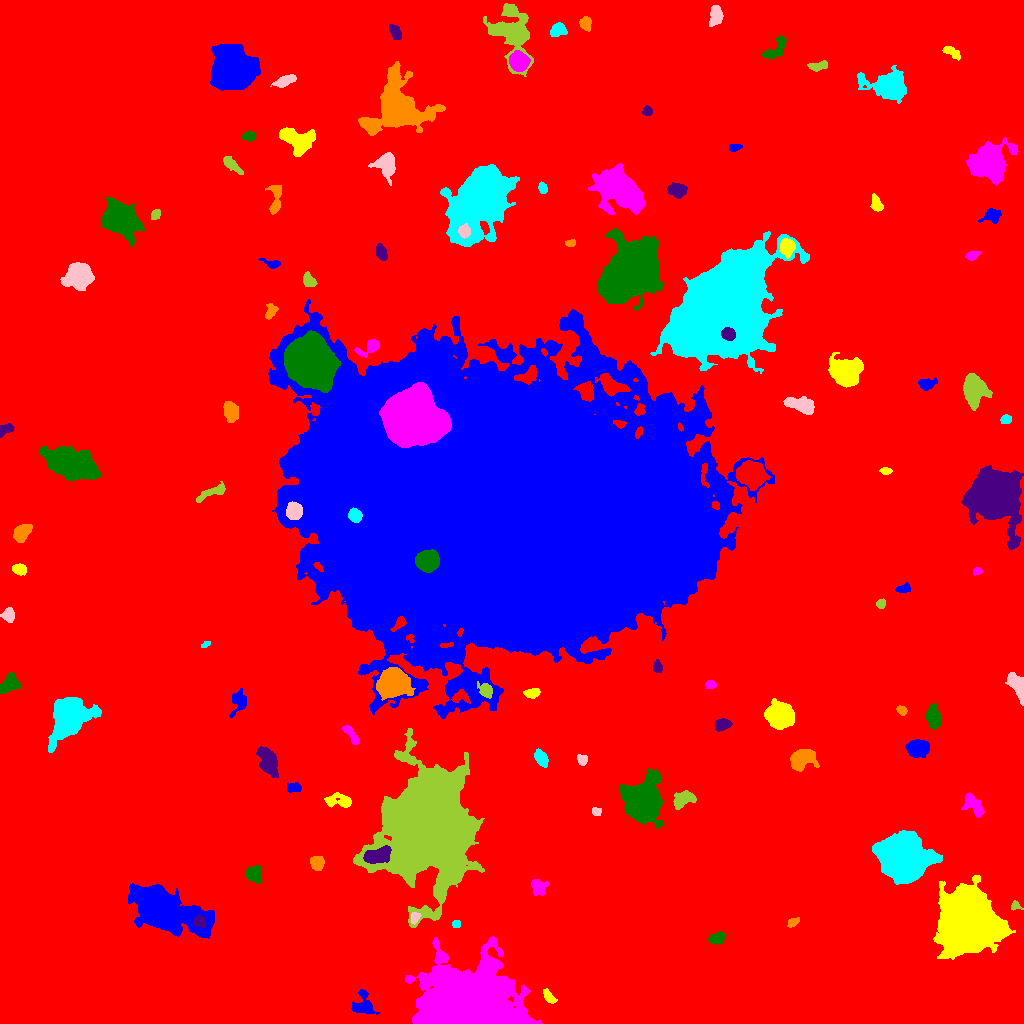

Source data for this figure (header and first rows):
ID, X, Y, A, B, theta, total_flux, mu_max, mu_median, mu_mean, R_fwhm, R_e, R10, R90, x_start, x_end, y_start, y_end, area, greylevel
0, 519.4, 516.3, 304.8, 292.2, -1.111, 2295689, 21.0, 2.0, 2.727, 42.19, 232, 85.64, 384.1, 0, 1023, 0, 1023, 841877, 2.727
1, 363.1, 17.16, 5.173, 5.009, -1.055, 831.0, 9.0, 2.0, 2.481, 4.334, 4.853, 1.784, 8.156, 351, 379, 9, 34, 335, 10.48
2, 548.5, 27.06, 3.966, 2.004, -0.8787, 408.0, 7.0, 3.0, 3.068, 3.949, 3.523, 1.382, 5.557, 543, 557, 20, 35, 133, 12.07
3, 471, 13.71, 20.98, 13.32, 0.0006992, 164359, 241.0, 9.0, 25.54, 8.349, 15.35, 5.47, 30.19, 405, 542, 0, 87, 6435, 32.54
4, 716.6, 84.83, 3.976, 2.638, 0.2179, 544.0, 6.0, 3.0, 3.109, 5.836, 4.184, 1.693, 6.358, 708, 726, 79, 92, 175, 10.11
5, 199.8, 102.0, 2.849, 2.533, -0.9142, 575.0, 10.0, 5.0, 4.563, 4.549, 3.478, 1.382, 5.293, 194, 206, 96, 108, 126, 26.56
6, 792.8, 101.3, 3.135, 1.946, 0.5567, 295.0, 6.0, 3.0, 3.041, 4.297, 3.141, 1.128, 4.82, 787, 799, 96, 106, 97, 10.04
7, 456.5, 99.5, 1.893, 1.85, -0.0, 150.0, 4.0, 2.0, 2.308, 3.742, 2.394, 0.9772, 3.7, 452, 460, 96, 103, 65, 10.31
8, 414.6, 105.3, 2.751, 1.798, 1.13, 251.0, 7.0, 2.0, 2.615, 3.29, 2.764, 1.128, 4.37, 411, 421, 99, 111, 96, 15.61
9, 1015, 117.5, 2.191, 1.976, -0.1017, 150.0, 4.0, 2.0, 1.875, 3.7, 2.523, 0.9772, 3.949, 1011, 1023, 113, 123, 80, 9.875
10, 814.1, 122.5, 2.883, 1.35, -1.138, 258.0, 9.0, 4.0, 3.909, 2.706, 2.459, 0.9772, 3.909, 811, 818, 117, 128, 66, 11.91
11, 162.5, 113.6, 17.02, 7.935, -0.3898, 46036, 69.0, 11.0, 17.22, 11.81, 12.26, 4.72, 22.61, 128, 214, 85, 140, 2674, 23.22
12, 965.5, 99.28, 13.66, 12.65, 1.403, 109619, 113.0, 16.0, 27.27, 14.78, 15.33, 6.024, 27.47, 933, 1015, 64, 148, 4020, 32.27
13, 537.9, 136.8, 3.938, 3.59, -0.9299, 887.0, 10.0, 3.5, 4.069, 5.046, 4.406, 1.693, 7.092, 531, 549, 128, 144, 218, 11.07
14, 254.1, 149.7, 4.304, 3.722, -1.5, 793.0, 8.0, 4.0, 3.318, 6.232, 4.983, 1.784, 7.506, 246, 262, 140, 158, 239, 10.32
15, 378.1, 168.3, 7.02, 3.246, 0.2826, 2901, 16.0, 8.0, 7.594, 7.979, 5.971, 2.394, 8.992, 363, 391, 160, 178, 382, 30.59
16, 316.9, 160.1, 3.077, 2.896, -0.8954, 634.0, 8.0, 3.0, 3.409, 5.232, 3.827, 1.493, 6.024, 310, 324, 153, 167, 186, 12.41
17, 901.7, 167.3, 9.765, 8.664, -0.2698, 98401, 192.0, 22.0, 42.34, 10.49, 10.75, 4.146, 19.67, 872, 942, 139, 193, 2324, 51.34
18, 596.2, 212, 2.377, 2.042, -0.1576, 272.0, 6.0, 3.5, 3.487, 4.222, 2.877, 1.128, 4.334, 592, 601, 208, 216, 78, 10.49
19, 683.7, 224.3, 6.06, 3.375, 0.4371, 1049, 8.0, 4.0, 3.592, 6.84, 5.352, 2.111, 8.311, 673, 696, 214, 233, 292, 10.59
20, 753.7, 224, 7.035, 2.816, -1.52, 398.0, 4.0, 2.0, 1.753, 6.103, 4.754, 1.871, 7.674, 743, 759, 212, 237, 227, 8.753
21, 293.5, 235.5, 3.867, 2.207, 0.1119, 427.0, 6.0, 3.0, 3.26, 5.14, 3.656, 1.493, 5.614, 287, 301, 231, 241, 131, 11.26
22, 337.4, 222.7, 7.491, 3.277, -0.02441, 575.0, 6.0, 2.0, 2.061, 4.853, 5.262, 1.784, 8.292, 324, 351, 216, 231, 279, 9.061
23, 972.9, 219.2, 6.434, 3.439, -0.8927, 1157, 11.0, 3.0, 3.818, 4.146, 5.382, 1.871, 8.759, 961, 985, 206, 231, 303, 10.82
24, 643.1, 221.7, 8.339, 7.646, 1.542, 52220, 135.0, 16.0, 32.56, 9.39, 9.15, 3.568, 16.4, 619, 663, 195, 255, 1604, 37.56
25, 267.7, 262.7, 7.743, 3.888, -1.096, 2034, 10.0, 4.0, 4.384, 8.234, 6.676, 2.706, 10.37, 256, 278, 246, 277, 464, 11.38
26, 801.2, 264.8, 5.781, 4.252, 0.3055, 2885, 19.0, 5.0, 6.341, 6.155, 5.726, 2.257, 9.772, 790, 819, 252, 274, 455, 13.34
27, 541.2, 265.4, 4.133, 2.401, -1.006, 627.0, 8.0, 3.0, 3.232, 5.202, 4.029, 1.596, 6.308, 534, 548, 256, 275, 194, 12.23
28, 582, 263.6, 2.14, 2.03, -0.7497, 254.0, 7.0, 2.0, 2.419, 3.09, 2.646, 0.9772, 4.222, 577, 587, 258, 269, 105, 11.42
29, 428.6, 194.9, 19.72, 17.33, 1.375, 337700, 249.0, 12.0, 33.02, 14.28, 19.01, 6.628, 38.92, 353, 484, 96, 295, 10226, 39.02
30, 146, 255.3, 6.989, 4.203, -0.9206, 5571, 25.0, 6.0, 9.059, 7.695, 6.507, 2.646, 11.04, 129, 161, 241, 276, 615, 16.06
31, 917.8, 275.1, 4.696, 3.832, 0.1084, 3501, 22.0, 8.0, 9.618, 6.864, 5.441, 2.257, 8.686, 905, 929, 266, 284, 364, 16.62
32, 779, 308.4, 5.867, 5.213, -0.3951, 13277, 60.0, 14.0, 19.3, 7.548, 6.887, 2.706, 11.53, 764, 794, 294, 325, 688, 25.3
33, 351.6, 288.3, 6.308, 1.99, -0.9502, 680.0, 7.0, 4.0, 3.864, 5.557, 4.26, 1.693, 6.482, 341, 359, 279, 298, 176, 10.86
34, 933.1, 306.9, 6.296, 3.106, -1.522, 896.0, 6.0, 3.0, 3.007, 7.899, 5.698, 2.326, 8.538, 926, 941, 294, 320, 298, 10.01
35, 722.3, 299.3, 3.826, 2.667, 0.2351, 721.0, 9.0, 4.0, 4.051, 4.787, 3.989, 1.596, 6.383, 715, 732, 292, 305, 178, 11.05
36, 901.8, 313, 2.41, 1.684, -0.6717, 159.0, 4.0, 2.0, 1.767, 3.909, 2.585, 0.9772, 4.068, 896, 907, 308, 318, 90, 9.767
37, 69.22, 307, 9.555, 7.197, 0.9604, 28166, 76.0, 11.0, 19.51, 9.184, 9.115, 3.523, 16.5, 48, 101, 271, 326, 1444, 24.51
38, 1017, 337.5, 8.175, 3.334, -1.153, 1117, 7.0, 3.0, 3.334, 7.136, 6.05, 2.394, 9.027, 1005, 1023, 318, 351, 335, 10.33
39, 486.2, 332.9, 3.629, 2.679, -0.895, 818.0, 12.0, 4.0, 4.446, 4.549, 3.827, 1.493, 6.232, 477, 492, 325, 342, 184, 19.45
40, 733.6, 332.1, 4.108, 2.583, -0.4876, 448.0, 7.0, 2.0, 2.699, 3.868, 3.785, 1.493, 6.18, 727, 745, 325, 339, 166, 9.699
41, 239.3, 321.8, 5.835, 3.592, 1.261, 759.0, 9.0, 2.0, 2.832, 4.297, 4.687, 1.693, 7.858, 229, 246, 306, 335, 268, 9.832
42, 532.1, 330.2, 3.661, 2.143, 0.1021, 651.0, 10.0, 4.5, 4.585, 4.754, 3.613, 1.382, 5.585, 523, 540, 325, 335, 142, 14.58
43, 710.6, 338.8, 2.591, 1.99, 0.01945, 273.0, 6.0, 3.0, 3.102, 4.222, 2.985, 1.262, 4.514, 705, 716, 335, 343, 88, 10.1
44, 9.651, 339.1, 5.522, 3.964, 0.6199, 1076, 7.0, 4.0, 3.647, 7.092, 5.642, 2.257, 8.406, 0, 21, 330, 351, 295, 12.65
45, 657.5, 356.4, 2.993, 1.999, -1.474, 311.0, 7.0, 2.0, 2.88, 3.385, 2.985, 1.128, 4.918, 653, 662, 351, 364, 108, 9.88
46, 392.9, 340.6, 6.434, 5.683, 0.1982, 23593, 90.0, 18.0, 26.6, 8.098, 7.442, 2.932, 12.63, 376, 415, 323, 356, 887, 38.6
47, 205.5, 378.7, 2.419, 1.243, 0.4557, 180.0, 7.0, 3.0, 3.333, 2.764, 2.185, 0.7979, 3.478, 201, 210, 376, 382, 54, 10.33
48, 8.415, 408.4, 3.296, 2.697, -1.489, 745.0, 10.0, 4.0, 4.599, 4.951, 3.785, 1.493, 5.944, 0, 14, 401, 416, 162, 11.6
49, 881, 419.8, 2.317, 2.003, 0.9012, 280.0, 7.0, 3.0, 3.333, 3.568, 2.706, 0.9772, 4.184, 876, 885, 415, 425, 84, 10.33
50, 782.7, 432.2, 9.611, 2.564, -0.6109, 764.0, 7.0, 2.0, 2.489, 4.82, 5.382, 2.111, 8.5, 767, 797, 421, 443, 307, 9.489
51, 903.2, 434.6, 3.891, 2.039, 0.1178, 280.0, 5.0, 2.0, 2.393, 4.184, 3.432, 1.382, 5.171, 895, 910, 431, 441, 117, 9.393
52, 19.77, 454, 3.037, 2.357, -0.3705, 457.0, 7.0, 3.0, 3.088, 4.406, 3.432, 1.382, 5.441, 12, 26, 448, 460, 148, 11.09
53, 976.9, 451.8, 2.075, 1.611, 0.3515, 166.0, 6.0, 2.0, 2.478, 3.09, 2.257, 0.7979, 3.613, 973, 982, 448, 456, 67, 10.48
54, 427.1, 462.5, 5.045, 4.538, 0.1561, 18102, 98.0, 35.0, 39.35, 7.291, 6.155, 2.459, 9.837, 415, 439, 451, 474, 460, 126.4
55, 995.2, 528.5, 11.05, 10.03, -1.02, 67454, 103.0, 11.5, 24.11, 12.28, 11.47, 4.72, 21.57, 961, 1023, 474, 558, 2798, 30.11
56, 22.06, 491, 4.719, 3.023, 0.7356, 1568, 14.0, 5.0, 5.829, 5.557, 4.754, 1.871, 7.695, 13, 32, 481, 499, 269, 12.83
57, 354.8, 508, 3.289, 2.864, -0.9488, 1872, 23.0, 11.0, 11.01, 5.015, 3.989, 1.596, 6.232, 348, 362, 501, 516, 170, 56.01
58, 294.3, 512.1, 3.821, 3.463, 1.299, 1761, 15.0, 6.0, 6.773, 5.698, 4.687, 1.954, 7.378, 286, 302, 504, 522, 260, 32.77
59, 212.5, 531.5, 8.596, 2.153, 0.4173, 718.0, 6.0, 3.0, 2.967, 6.676, 4.82, 1.871, 7.442, 196, 225, 521, 542, 242, 9.967
... 61 more rows
